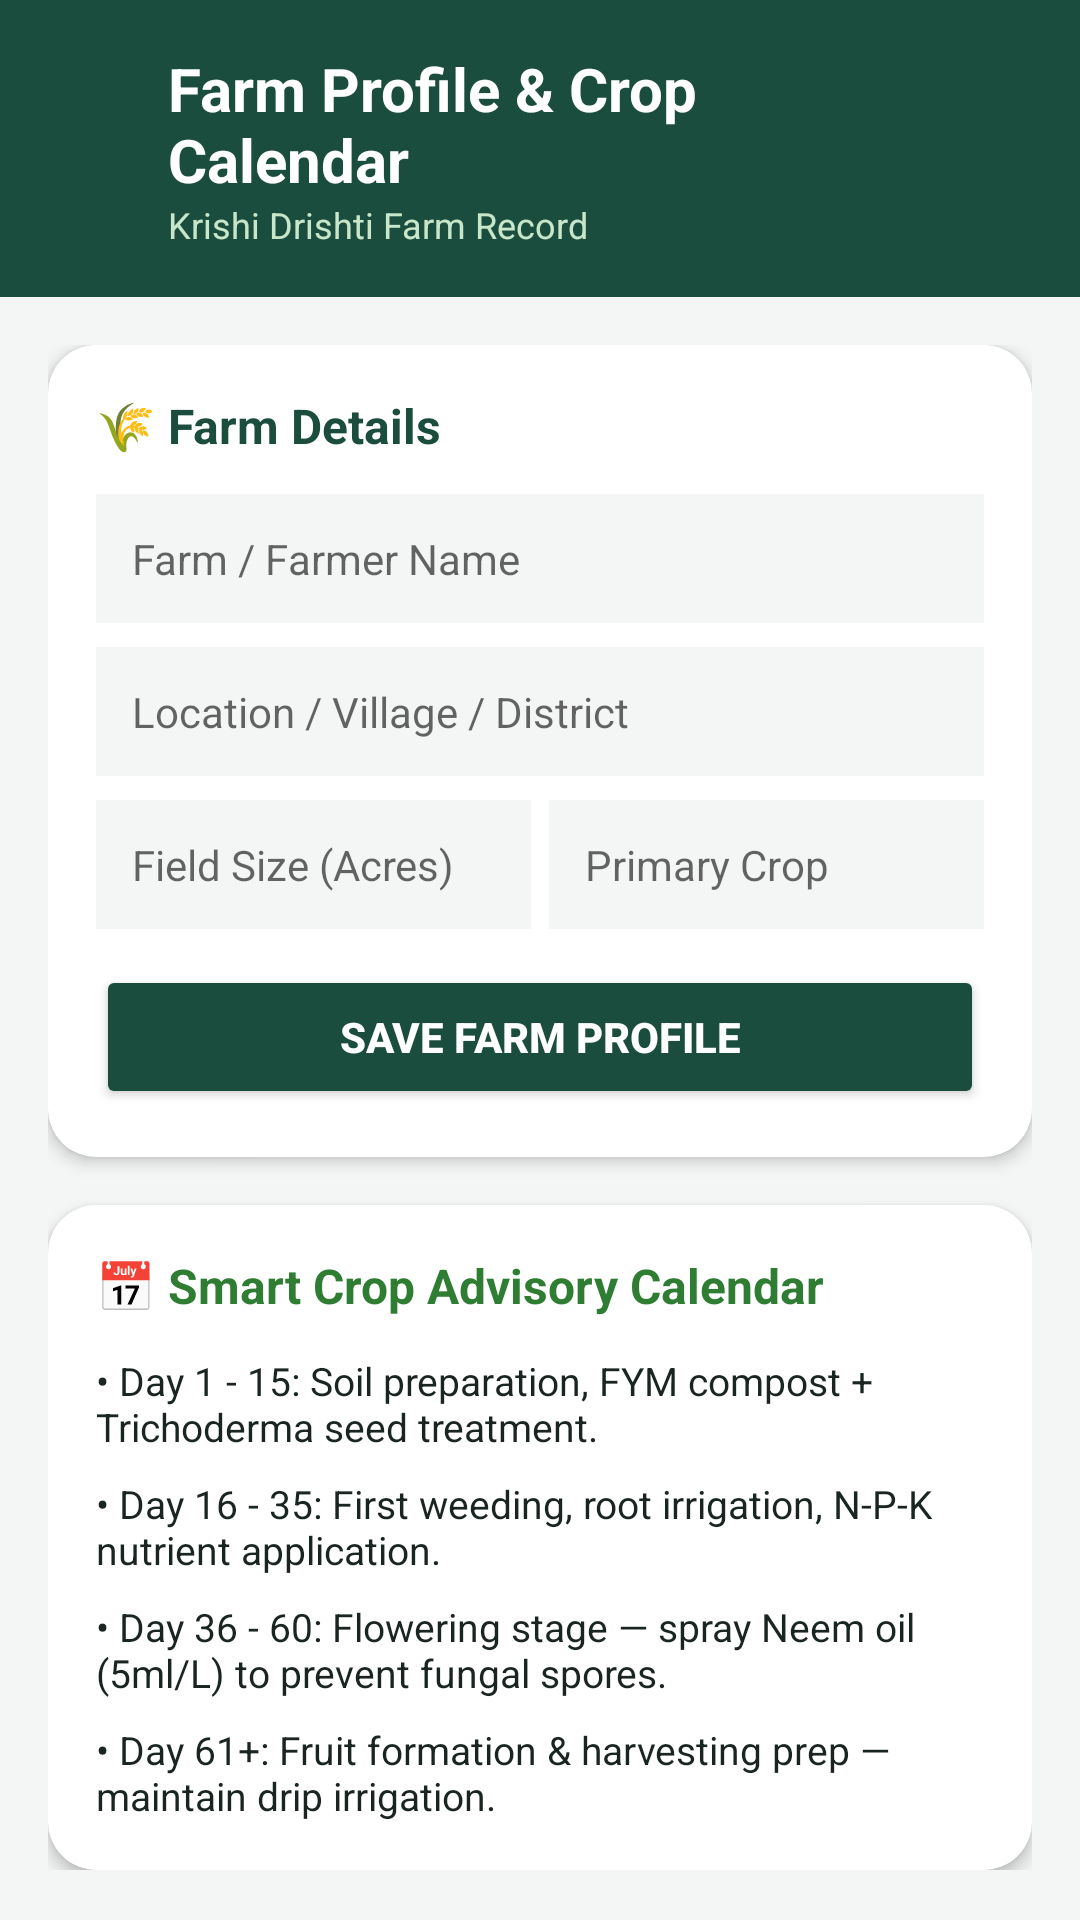

Produce the Android XML layout that renders to this screen, including the resource entries it uses.
<!-- AndroidManifest.xml: activity theme Theme.AppCompat.Light.NoActionBar -->
<!-- res/layout/activity_farm_profile.xml -->
<?xml version="1.0" encoding="utf-8"?>
<LinearLayout xmlns:android="http://schemas.android.com/apk/res/android"
    xmlns:app="http://schemas.android.com/apk/res-auto"
    android:layout_width="match_parent"
    android:layout_height="match_parent"
    android:orientation="vertical"
    android:background="@color/colorBackground">

    
    <LinearLayout
        android:layout_width="match_parent"
        android:layout_height="wrap_content"
        android:background="@color/colorPrimary"
        android:padding="16dp"
        android:gravity="center_vertical"
        android:orientation="horizontal">

        <ImageView
            android:id="@+id/btnBackFarm"
            android:layout_width="28dp"
            android:layout_height="28dp"
            android:src="@drawable/ic_menu_send"
            android:rotation="180"
            app:tint="@color/colorWhite"
            android:contentDescription="Back" />

        <LinearLayout
            android:layout_width="0dp"
            android:layout_weight="1"
            android:layout_height="wrap_content"
            android:orientation="vertical"
            android:layout_marginStart="12dp">

            <TextView
                android:layout_width="wrap_content"
                android:layout_height="wrap_content"
                android:text="Farm Profile &amp; Crop Calendar"
                android:textColor="@color/colorWhite"
                android:textSize="20sp"
                android:textStyle="bold" />

            <TextView
                android:layout_width="wrap_content"
                android:layout_height="wrap_content"
                android:text="Krishi Drishti Farm Record"
                android:textColor="#C8E6C9"
                android:textSize="12sp" />
        </LinearLayout>

        <ImageButton
            android:id="@+id/btnSpeakProfile"
            android:layout_width="36dp"
            android:layout_height="36dp"
            android:src="@drawable/ic_ai_assistant"
            android:background="?attr/selectableItemBackgroundBorderless"
            app:tint="@color/colorWhite"
            android:contentDescription="Listen" />
    </LinearLayout>

    <ScrollView
        android:layout_width="match_parent"
        android:layout_height="match_parent"
        android:padding="16dp">

        <LinearLayout
            android:layout_width="match_parent"
            android:layout_height="wrap_content"
            android:orientation="vertical">

            
            <androidx.cardview.widget.CardView
                android:layout_width="match_parent"
                android:layout_height="wrap_content"
                app:cardCornerRadius="16dp"
                app:cardElevation="3dp"
                app:cardBackgroundColor="@color/colorWhite"
                android:layout_marginBottom="16dp">

                <LinearLayout
                    android:layout_width="match_parent"
                    android:layout_height="wrap_content"
                    android:orientation="vertical"
                    android:padding="16dp">

                    <TextView
                        android:layout_width="wrap_content"
                        android:layout_height="wrap_content"
                        android:text="🌾 Farm Details"
                        android:textColor="@color/colorPrimary"
                        android:textStyle="bold"
                        android:textSize="16sp"
                        android:layout_marginBottom="12dp" />

                    <EditText
                        android:id="@+id/etFarmName"
                        android:layout_width="match_parent"
                        android:layout_height="wrap_content"
                        android:hint="Farm / Farmer Name"
                        android:padding="12dp"
                        android:background="@color/colorBackground"
                        android:textSize="14sp"
                        android:layout_marginBottom="8dp" />

                    <EditText
                        android:id="@+id/etLocation"
                        android:layout_width="match_parent"
                        android:layout_height="wrap_content"
                        android:hint="Location / Village / District"
                        android:padding="12dp"
                        android:background="@color/colorBackground"
                        android:textSize="14sp"
                        android:layout_marginBottom="8dp" />

                    <LinearLayout
                        android:layout_width="match_parent"
                        android:layout_height="wrap_content"
                        android:orientation="horizontal">

                        <EditText
                            android:id="@+id/etFieldSize"
                            android:layout_width="0dp"
                            android:layout_weight="1"
                            android:layout_height="wrap_content"
                            android:hint="Field Size (Acres)"
                            android:inputType="numberDecimal"
                            android:padding="12dp"
                            android:background="@color/colorBackground"
                            android:textSize="14sp"
                            android:layout_marginEnd="6dp" />

                        <EditText
                            android:id="@+id/etMainCrop"
                            android:layout_width="0dp"
                            android:layout_weight="1"
                            android:layout_height="wrap_content"
                            android:hint="Primary Crop"
                            android:padding="12dp"
                            android:background="@color/colorBackground"
                            android:textSize="14sp" />
                    </LinearLayout>

                    <Button
                        android:id="@+id/btnSaveProfile"
                        android:layout_width="match_parent"
                        android:layout_height="wrap_content"
                        android:text="Save Farm Profile"
                        android:backgroundTint="@color/colorPrimary"
                        android:textColor="@color/colorWhite"
                        android:textStyle="bold"
                        android:layout_marginTop="12dp" />
                </LinearLayout>
            </androidx.cardview.widget.CardView>

            
            <androidx.cardview.widget.CardView
                android:layout_width="match_parent"
                android:layout_height="wrap_content"
                app:cardCornerRadius="16dp"
                app:cardElevation="3dp"
                app:cardBackgroundColor="@color/colorWhite">

                <LinearLayout
                    android:layout_width="match_parent"
                    android:layout_height="wrap_content"
                    android:orientation="vertical"
                    android:padding="16dp">

                    <TextView
                        android:layout_width="wrap_content"
                        android:layout_height="wrap_content"
                        android:text="📅 Smart Crop Advisory Calendar"
                        android:textColor="@color/colorAccent"
                        android:textStyle="bold"
                        android:textSize="16sp"
                        android:layout_marginBottom="12dp" />

                    <TextView
                        android:layout_width="match_parent"
                        android:layout_height="wrap_content"
                        android:text="• Day 1 - 15: Soil preparation, FYM compost + Trichoderma seed treatment."
                        android:textColor="@color/colorTextPrimary"
                        android:textSize="13sp"
                        android:layout_marginBottom="8dp" />

                    <TextView
                        android:layout_width="match_parent"
                        android:layout_height="wrap_content"
                        android:text="• Day 16 - 35: First weeding, root irrigation, N-P-K nutrient application."
                        android:textColor="@color/colorTextPrimary"
                        android:textSize="13sp"
                        android:layout_marginBottom="8dp" />

                    <TextView
                        android:layout_width="match_parent"
                        android:layout_height="wrap_content"
                        android:text="• Day 36 - 60: Flowering stage — spray Neem oil (5ml/L) to prevent fungal spores."
                        android:textColor="@color/colorTextPrimary"
                        android:textSize="13sp"
                        android:layout_marginBottom="8dp" />

                    <TextView
                        android:layout_width="match_parent"
                        android:layout_height="wrap_content"
                        android:text="• Day 61+: Fruit formation &amp; harvesting prep — maintain drip irrigation."
                        android:textColor="@color/colorTextPrimary"
                        android:textSize="13sp" />
                </LinearLayout>
            </androidx.cardview.widget.CardView>

        </LinearLayout>
    </ScrollView>

</LinearLayout>
<!-- resources referenced by this layout -->
<resources>
  <color name="colorAccent">#2E7D32</color>
  <color name="colorBackground">#F4F6F5</color>
  <color name="colorPrimary">#1B4D3E</color>
  <color name="colorTextPrimary">#1A2521</color>
  <color name="colorWhite">#FFFFFF</color>
  <!-- drawable ic_ai_assistant (drawable) -->
  <vector xmlns:android="http://schemas.android.com/apk/res/android"
      android:width="24dp"
      android:height="24dp"
      android:viewportWidth="24"
      android:viewportHeight="24">
      <path
          android:fillColor="#1B4D3E"
          android:pathData="M20,2H4C2.9,2 2,2.9 2,4V22L6,18H20C21.1,18 22,17.1 22,16V4C22,2.9 21.1,2 20,2M20,16H5.2L4,17.2V4H20V16M8,9H16V11H8V9M8,6H16V8H8V6M8,12H13V14H8V12Z"/>
  </vector>
</resources>
